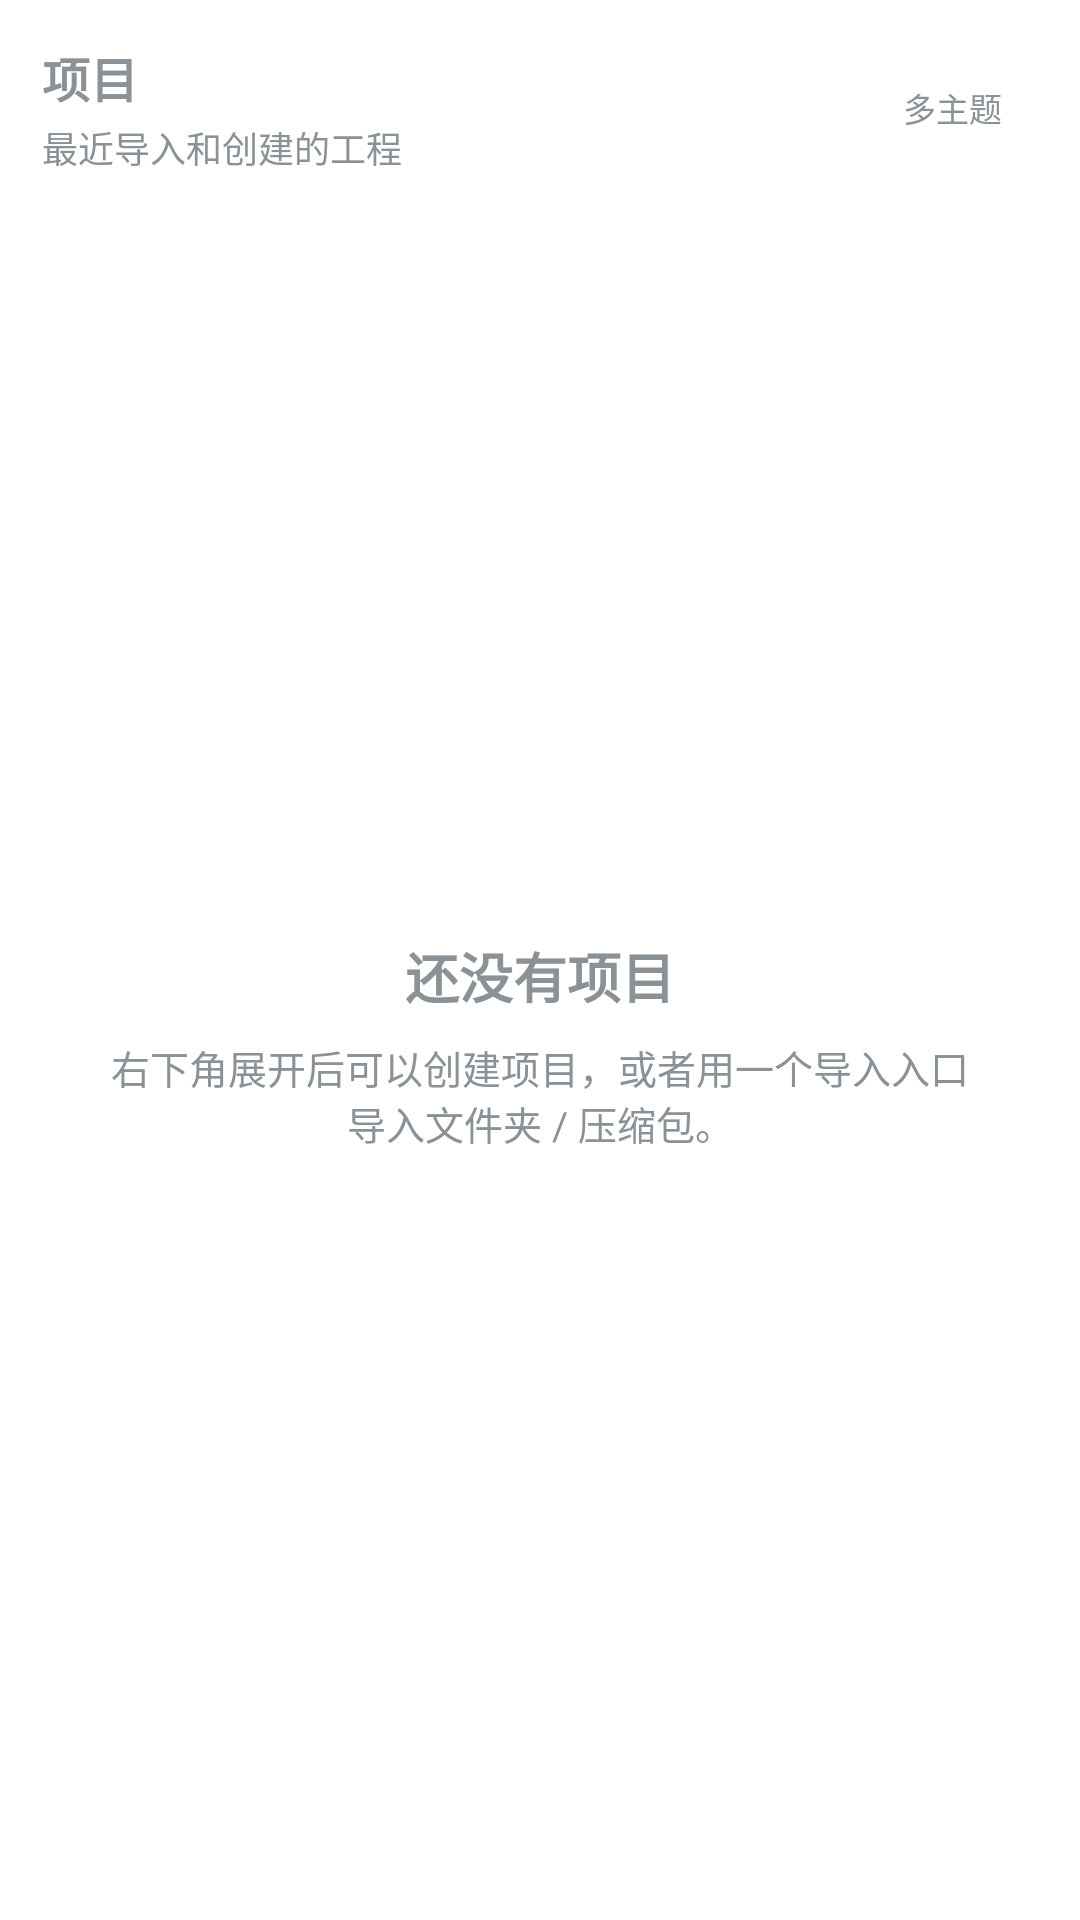

Write the Android layout XML for this screen, with the resource values it uses.
<!-- AndroidManifest.xml: application theme AppTheme -->
<!-- res/layout/page_home.xml -->
<?xml version="1.0" encoding="utf-8"?>
<LinearLayout xmlns:android="http://schemas.android.com/apk/res/android"
    android:id="@+id/homePane"
    android:layout_width="match_parent"
    android:layout_height="match_parent"
    android:orientation="vertical">

    <LinearLayout
        android:id="@+id/homeProjectsCard"
        android:layout_width="match_parent"
        android:layout_height="match_parent"
        android:orientation="vertical"
        android:padding="14dp"
        android:tag="panelRaised">

        <LinearLayout
            android:layout_width="match_parent"
            android:layout_height="wrap_content"
            android:gravity="center_vertical"
            android:orientation="horizontal">

            <LinearLayout
                android:layout_width="0dp"
                android:layout_height="wrap_content"
                android:layout_weight="1"
                android:orientation="vertical">

                <TextView
                    android:id="@+id/tvProjectsTitle"
                    android:layout_width="wrap_content"
                    android:layout_height="wrap_content"
                    android:text="@string/home_projects_title"
                    android:textSize="16sp"
                    android:textStyle="bold"
                    android:tag="primary" />

                <TextView
                    android:id="@+id/tvProjectsSubtitle"
                    android:layout_width="wrap_content"
                    android:layout_height="wrap_content"
                    android:layout_marginTop="3dp"
                    android:text="@string/home_projects_subtitle"
                    android:textSize="12sp"
                    android:tag="secondary" />
            </LinearLayout>

            <TextView
                android:id="@+id/tvHomeChip"
                android:layout_width="wrap_content"
                android:layout_height="30dp"
                android:gravity="center"
                android:paddingLeft="12dp"
                android:paddingRight="12dp"
                android:text="@string/home_theme_chip"
                android:textSize="11sp"
                android:tag="chip chipText" />
        </LinearLayout>

        <FrameLayout
            android:layout_width="match_parent"
            android:layout_height="0dp"
            android:layout_weight="1"
            android:layout_marginTop="12dp">

            <ListView
                android:id="@+id/lvProjects"
                android:layout_width="match_parent"
                android:layout_height="match_parent"
                android:cacheColorHint="#00000000"
                android:divider="@android:color/transparent"
                android:dividerHeight="10dp"
                android:listSelector="@android:color/transparent"
                android:visibility="gone" />

            <LinearLayout
                android:id="@+id/emptyState"
                android:layout_width="match_parent"
                android:layout_height="match_parent"
                android:gravity="center"
                android:orientation="vertical"
                android:padding="18dp"
                android:tag="panel">

                <TextView
                    android:id="@+id/tvEmptyTitle"
                    android:layout_width="wrap_content"
                    android:layout_height="wrap_content"
                    android:text="@string/home_empty_title"
                    android:textSize="18sp"
                    android:textStyle="bold"
                    android:tag="primary" />

                <TextView
                    android:id="@+id/tvEmptySubtitle"
                    android:layout_width="wrap_content"
                    android:layout_height="wrap_content"
                    android:layout_marginTop="8dp"
                    android:gravity="center"
                    android:text="@string/home_empty_subtitle"
                    android:textSize="13sp"
                    android:tag="secondary" />
            </LinearLayout>
        </FrameLayout>
    </LinearLayout>
</LinearLayout>
<!-- resources referenced by this layout -->
<resources>
  <string name="home_empty_subtitle">右下角展开后可以创建项目，或者用一个导入入口导入文件夹 / 压缩包。</string>
  <string name="home_empty_title">还没有项目</string>
  <string name="home_projects_subtitle">最近导入和创建的工程</string>
  <string name="home_projects_title">项目</string>
  <string name="home_theme_chip">多主题</string>
  <style name="AppTheme" parent="@android:style/Theme.DeviceDefault.NoActionBar">
          <item name="android:windowBackground">@drawable/bg_app</item>
      </style>
</resources>
